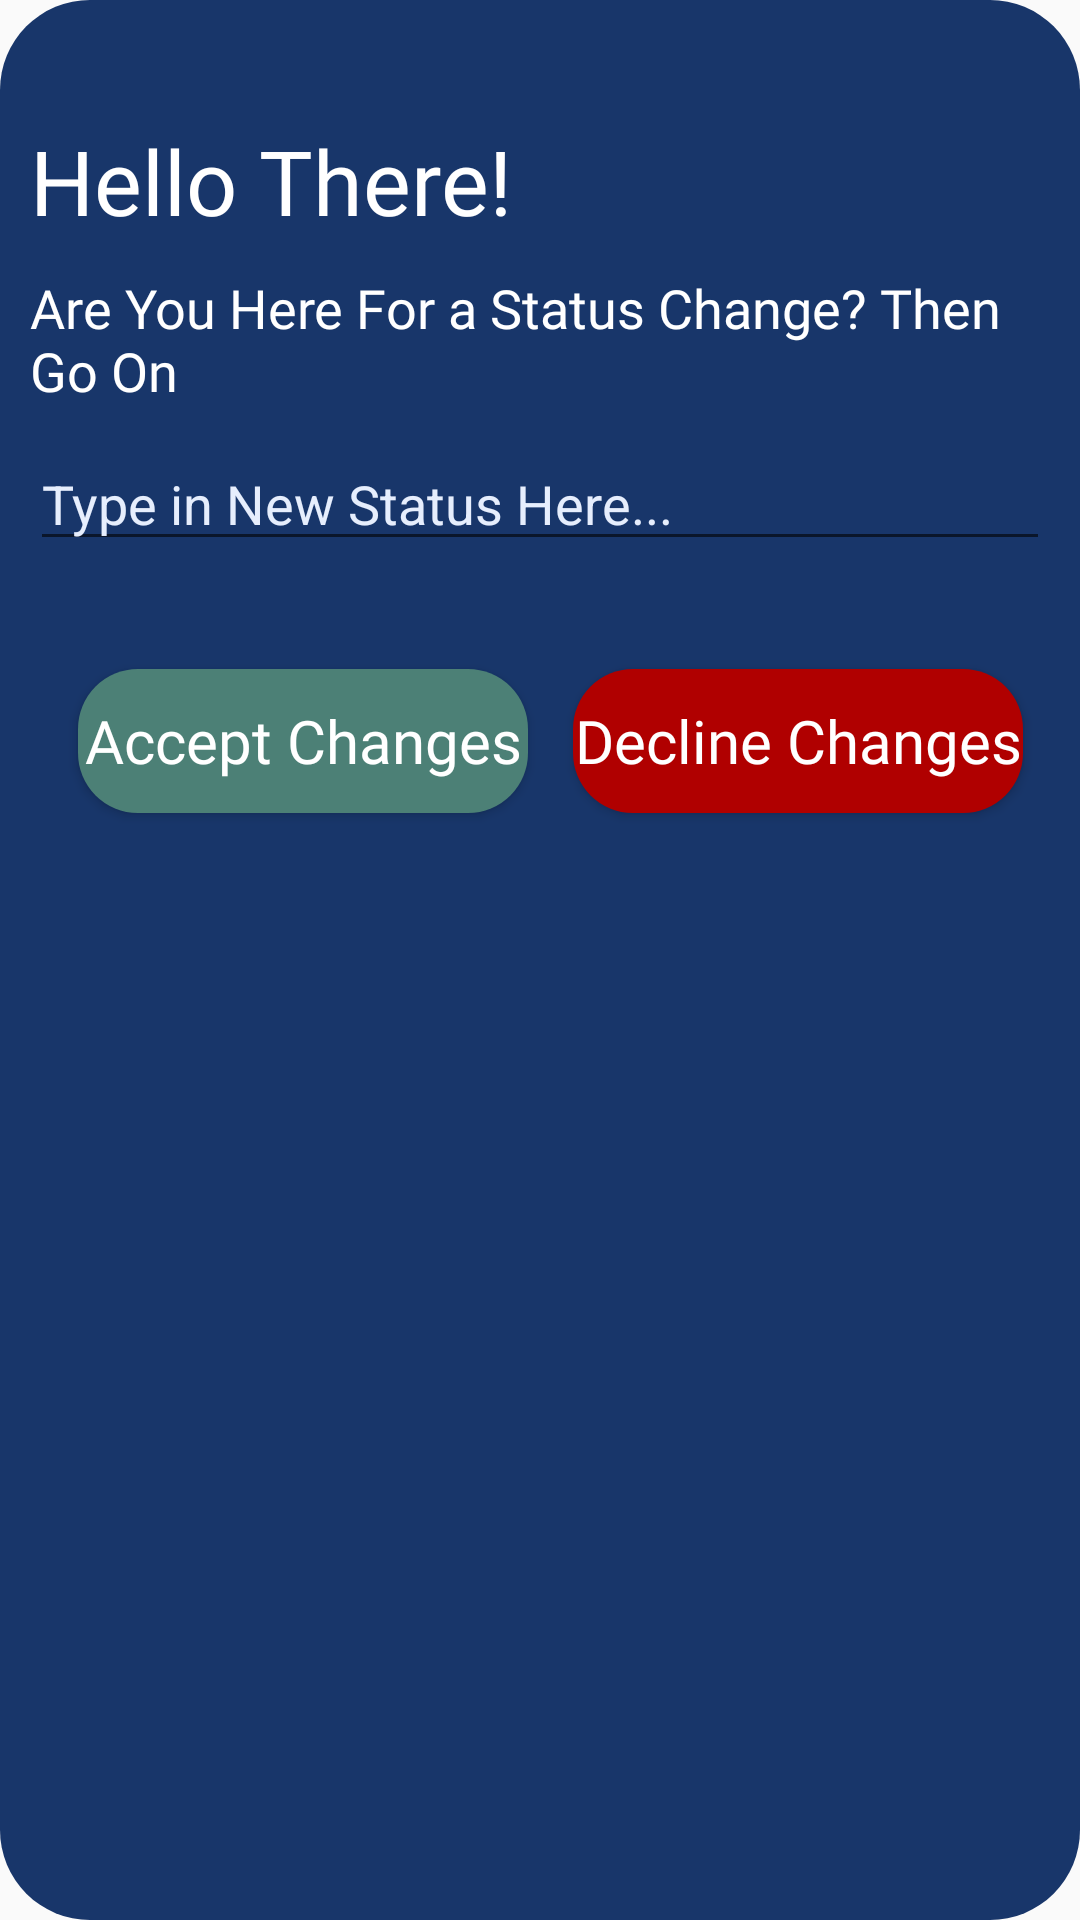

Layout XML and referenced resources for this Android screen:
<!-- AndroidManifest.xml: application theme AppTheme -->
<!-- res/layout/changestatus_dialog.xml -->
<?xml version="1.0" encoding="utf-8"?>
<LinearLayout xmlns:android="http://schemas.android.com/apk/res/android"
    xmlns:app="http://schemas.android.com/apk/res-auto"
    android:orientation="vertical" android:layout_width="match_parent"
    android:layout_height="match_parent"
    android:padding="10dp"
    android:background="@drawable/roundeddialog">
    <TextView
        android:layout_width="wrap_content"
        android:layout_height="wrap_content"
        android:text="Hello There!"
        android:fontFamily="@font/bold"
        android:textColor="#FFFFFF"
        android:textSize="30sp"
        android:paddingTop="30dp">
    </TextView>
<TextView
    android:layout_width="wrap_content"
    android:layout_height="wrap_content"
    android:text="Are You Here For a Status Change? Then Go On"
    android:fontFamily="@font/light"
    android:textColor="#FFFFFF"
    android:textSize="18sp"
    android:layout_marginTop="10dp">

</TextView>
  <EditText
      android:id="@+id/statuschange_et"
      android:layout_width="match_parent"
      android:layout_height="wrap_content"
      android:layout_marginTop="10dp"
      android:hint="Type in New Status Here..."
      android:textColor="#FFFFFF"
      android:textColorHint="#E6EEFD">
  </EditText>

    <androidx.constraintlayout.widget.ConstraintLayout
        android:layout_width="match_parent"
        android:layout_height="match_parent">

        <Button
            android:id="@+id/savechanges_btn"
            android:layout_width="150dp"
            android:layout_height="wrap_content"
            android:layout_marginStart="16dp"
            android:layout_marginLeft="16dp"
            android:layout_marginTop="36dp"
            android:background="@drawable/greenbutton"
            android:fontFamily="@font/light"
            android:text="Accept Changes"
            android:textAllCaps="false"
            android:textColor="#FFFFFF"
            android:textSize="20sp"
            app:layout_constraintStart_toStartOf="parent"
            app:layout_constraintTop_toTopOf="parent">
        </Button>

        <Button
            android:id="@+id/cancel_btn"
            android:layout_width="150dp"
            android:layout_height="wrap_content"
            android:layout_marginTop="36dp"
            android:background="@drawable/redbutton"
            android:fontFamily="@font/light"
            android:text="Decline Changes"
            android:textAllCaps="false"
            android:textColor="#FFFFFF"
            android:textSize="20sp"
            app:layout_constraintEnd_toEndOf="parent"
            app:layout_constraintHorizontal_bias="0.619"
            app:layout_constraintStart_toEndOf="@+id/savechanges_btn"
            app:layout_constraintTop_toTopOf="parent">

        </Button>
    </androidx.constraintlayout.widget.ConstraintLayout>
</LinearLayout>
<!-- resources referenced by this layout -->
<resources>
  <!-- drawable greenbutton (drawable) -->
  <?xml version="1.0" encoding="utf-8"?>
  <shape xmlns:android="http://schemas.android.com/apk/res/android">
      <corners android:radius="20dp">
  
      </corners>
      <solid android:color="@color/green">
  
      </solid>
  </shape>
  <!-- drawable redbutton (drawable) -->
  <?xml version="1.0" encoding="utf-8"?>
  <shape xmlns:android="http://schemas.android.com/apk/res/android">
      <corners android:radius="20dp">
  
      </corners>
      <solid android:color="@color/Red">
  
      </solid>
  </shape>
  <!-- drawable roundeddialog (drawable) -->
  <?xml version="1.0" encoding="utf-8"?>
  <shape xmlns:android="http://schemas.android.com/apk/res/android">
      <solid android:color="@color/fadedblue">
      </solid>
      <corners android:radius="30dp">
      </corners>
      <padding
          android:bottom="10dp"
          android:left="10dp"
          android:right="10dp"
          android:top="10dp">
      </padding>
      </shape>
  <style name="AppTheme" parent="Theme.AppCompat.Light.DarkActionBar">
          
          <item name="colorPrimary">@color/colorPrimary</item>
          <item name="colorPrimaryDark">#032E56</item>
          <item name="colorAccent">@color/colorAccent</item>
          <item name="windowNoTitle">true</item>
          <item name="windowActionBar">false</item>
      </style>
  <color name="green">#4C8076</color>
  <color name="Red">#B00000</color>
  <color name="fadedblue">#18366A</color>
  <color name="colorPrimary">#008577</color>
  <color name="colorAccent">#D81B60</color>
</resources>
